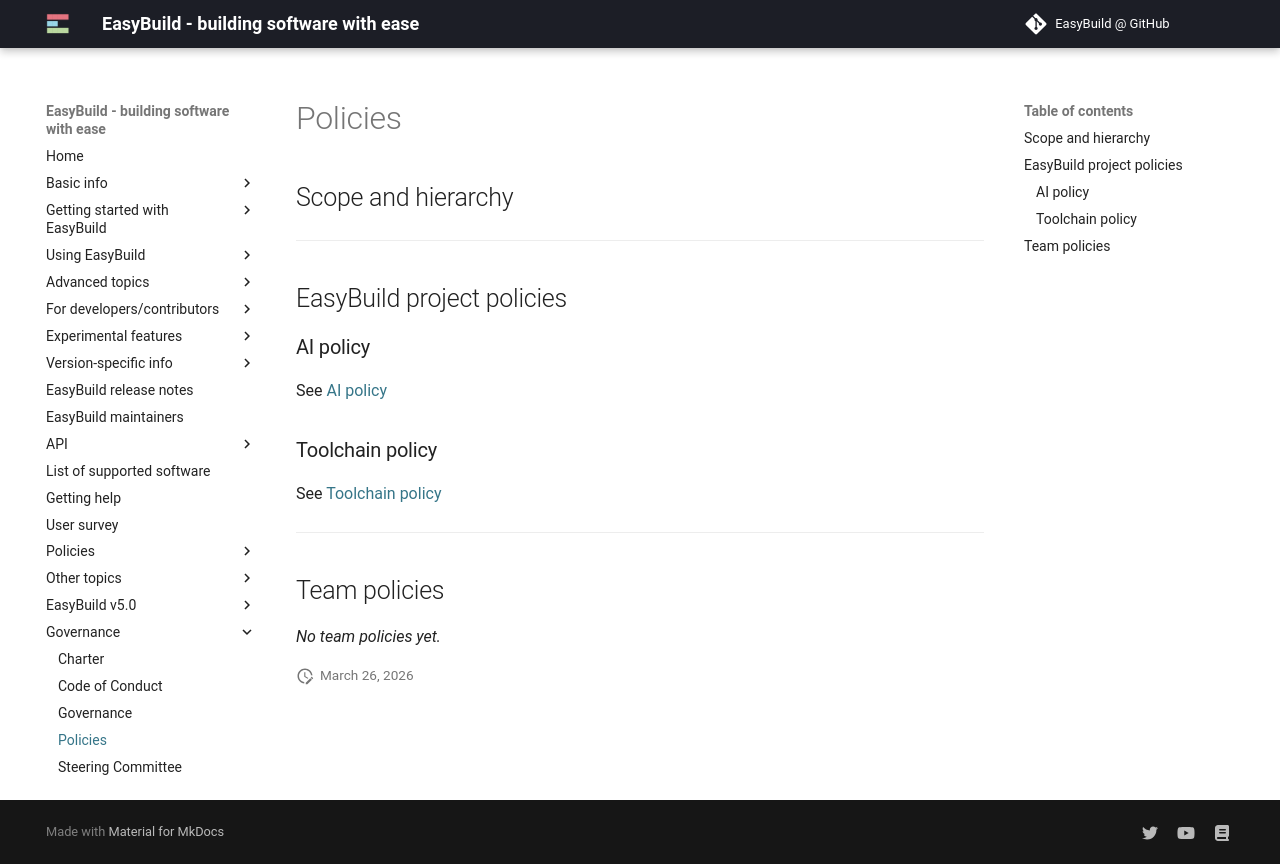

repository: easybuilders/easybuild-docs · page: governance/policies/index.html · generator: mkdocs

# Policies

## Scope and hierarchy

---

## EasyBuild project policies

### AI policy

See [AI policy](../policies/ai.md)

### Toolchain policy

See [Toolchain policy](../policies/toolchains.md)

---

## Team policies

*No team policies yet.*
